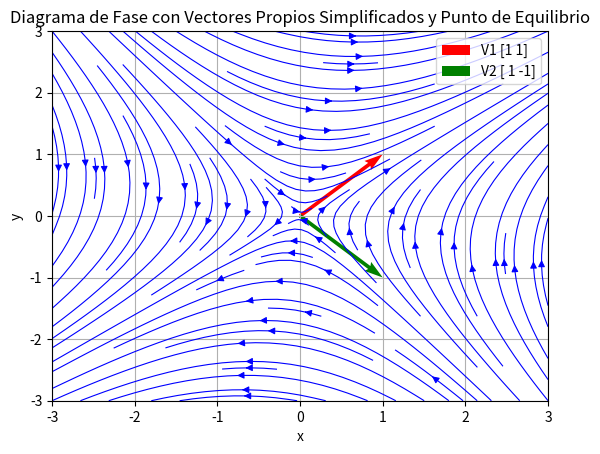

Write Python code to recreate this figure.
import numpy as np
import matplotlib.pyplot as plt
from scipy.linalg import eig

# Definir la matriz A
A = np.array([[0.1, 0.4],
              [0.4, -0.1]])

# Definir el vector B (si no existe dejar None)
B = None
# B = np.array([-5, -7])
# B = None

# Calcular el punto de equilibrio
def calculate_equilibrium_point(A, B=None):
    if B is None:
        return np.array([0, 0])
    return np.dot(np.linalg.pinv(A), -B)

equilibrium_point = calculate_equilibrium_point(A, B)

# Calcular valores propios y vectores propios
eigenvalues, eigenvectors = eig(A)

def simplify_vector(vector):
    vector = np.round(vector, decimals=5)
    absolute_vector = np.abs(vector)
    if np.any(absolute_vector > 1e-5):  # Simplificar solo si hay valores significativos
        min_nonzero = absolute_vector[absolute_vector > 1e-5].min()
        vector = (vector / min_nonzero).astype(int)
        if vector[0] < 0:  # Normalizar el signo para que el primer componente sea positivo
            vector = -vector
    return vector

# Mostrar valores propios y simplificar los vectores propios
print("Valores propios (solo parte real):")
for i, eigenvalue in enumerate(eigenvalues):
    print(f"\nλ{i + 1} = {eigenvalue.real}")

    # Obtener y simplificar el vector propio
    vector = eigenvectors[:, i].real
    vector = simplify_vector(vector)
    print(f"Vector propio simplificado V{i + 1}: {vector}")

# Asignar los vectores propios simplificados a V1 y V2
V1 = simplify_vector(eigenvectors[:, 0].real)
V2 = simplify_vector(eigenvectors[:, 1].real)

# Determinar el tipo de sistema
def classify_system(eigenvalues):
    real_parts = np.real(eigenvalues)
    if np.all(real_parts > 0):
        return "Nodo Inestable (valores propios reales y positivos)"
    elif np.all(real_parts < 0):
        return "Nodo Estable (valores propios reales y negativos)"
    elif np.any(real_parts > 0) and np.any(real_parts < 0):
        return "Punto Silla (valores propios reales de signos opuestos)"
    elif np.all(real_parts == 0):
        return "Centro (valores propios puramente imaginarios)"
    elif np.all(real_parts < 0):
        return "Foco Estable (valores propios complejos con parte real negativa)"
    elif np.all(real_parts > 0):
        return "Foco Inestable (valores propios complejos con parte real positiva)"
    else:
        return "Caso Indeterminado"

system_type = classify_system(eigenvalues)
print("\nTipo de sistema:", system_type)
print("Punto de equilibrio:", equilibrium_point)

# Función para graficar las trayectorias
def plot_phase_portrait(A, V1, V2, equilibrium_point, B=None):
    eigenvalues, _ = eig(A)
    max_eigenvalue = max(np.abs(eigenvalues.real))
    axis_limit = max(3, max_eigenvalue * 1.5)  # Aumentar el rango para mejor visualización
    x_vals = np.linspace(-axis_limit, axis_limit, 20) + equilibrium_point[0]
    y_vals = np.linspace(-axis_limit, axis_limit, 20) + equilibrium_point[1]
    X, Y = np.meshgrid(x_vals, y_vals)
    # Ajustar el campo de direcciones según si B está definido o no
    U = A[0, 0] * (X - equilibrium_point[0]) + A[0, 1] * (Y - equilibrium_point[1]) + (B[0] if B is not None else 0)
    V = A[1, 0] * (X - equilibrium_point[0]) + A[1, 1] * (Y - equilibrium_point[1]) + (B[1] if B is not None else 0)

    fig, ax = plt.subplots()
    ax.streamplot(X, Y, U, V, color='b', density=1.2, linewidth=0.8)

    # Graficar los vectores propios desde el punto de equilibrio
    ax.quiver(equilibrium_point[0], equilibrium_point[1], V1[0], V1[1], angles='xy', scale_units='xy', scale=1, color='r', label=f"V1 {V1}")
    ax.quiver(equilibrium_point[0], equilibrium_point[1], V2[0], V2[1], angles='xy', scale_units='xy', scale=1, color='g', label=f"V2 {V2}")

    ax.set_title("Diagrama de Fase con Vectores Propios Simplificados y Punto de Equilibrio")
    ax.set_xlabel("x")
    ax.set_ylabel("y")
    ax.legend()
    ax.set_xlim(equilibrium_point[0] - axis_limit, equilibrium_point[0] + axis_limit)
    ax.set_ylim(equilibrium_point[1] - axis_limit, equilibrium_point[1] + axis_limit)
    plt.grid()
    plt.show()

# Graficar el diagrama de fase
plot_phase_portrait(A, V1, V2, equilibrium_point, B)
